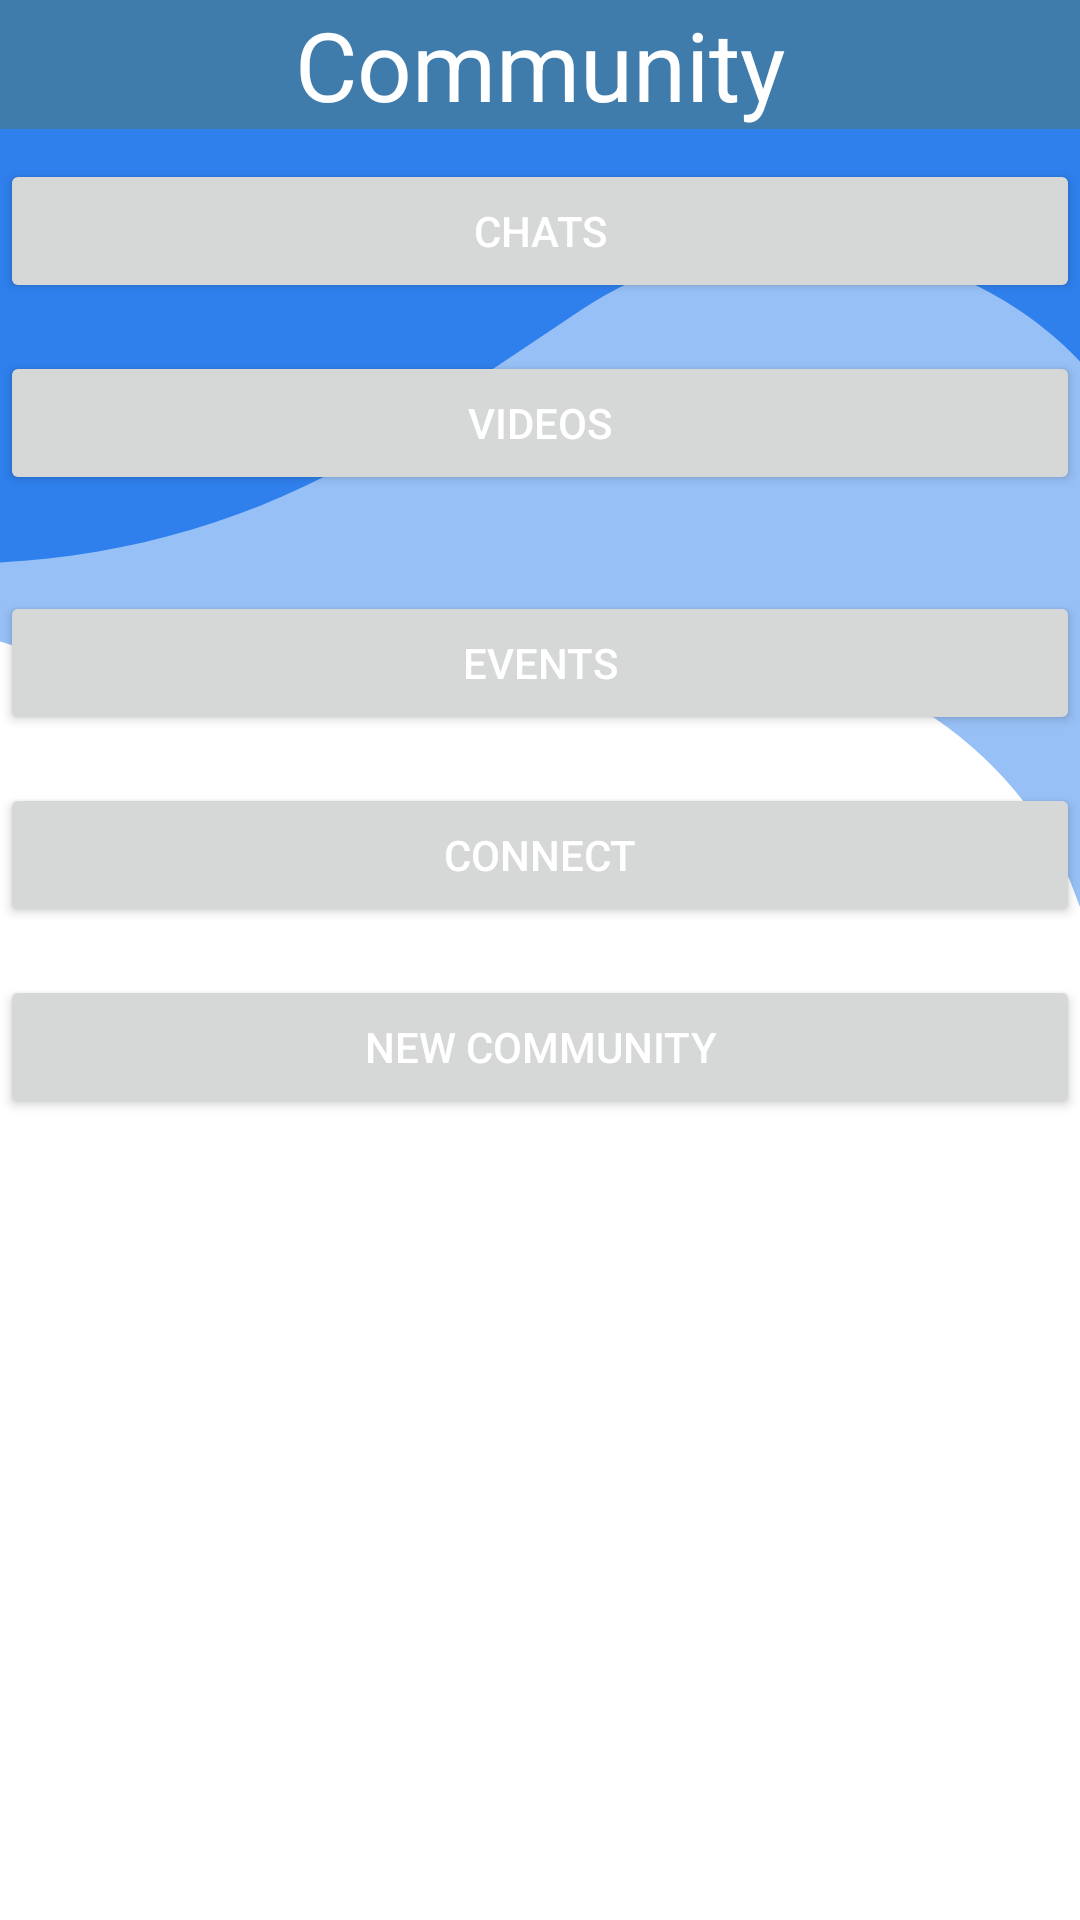

Here is an Android app screen rendered from its layout file. Give the layout XML and the strings, colors and styles it references.
<!-- AndroidManifest.xml: application theme Theme.Acadia -->
<!-- res/layout/activity_community2.xml -->
<?xml version="1.0" encoding="utf-8"?>
<LinearLayout xmlns:android="http://schemas.android.com/apk/res/android"
    android:layout_width="match_parent"
    android:layout_height="match_parent"
    android:orientation="vertical"

    android:background="@drawable/ic_signup">
    <TextView
        android:id="@+id/txt_community_home"
        android:layout_width="match_parent"
        android:layout_height="43dp"
        android:background="#3F7CAC"
        android:text="Community"
        android:textAlignment="center"
        android:textColor="@color/white"
        android:textSize="32sp"
        android:layout_marginBottom="10dp"/>

    <Button
        android:id="@+id/btn_chats"
        android:layout_width="match_parent"
        android:layout_height="wrap_content"
        android:text="Chats"
        android:textColor="@android:color/white"
        android:layout_marginBottom="16dp"/>

    <Button
        android:id="@+id/btn_videos"
        android:layout_width="match_parent"
        android:layout_height="wrap_content"
        android:text="Videos"
        android:textColor="@android:color/white"
        android:layout_marginBottom="16dp"/>

    <androidx.recyclerview.widget.RecyclerView
        android:id="@+id/recycler_community_list"
        android:layout_width="match_parent"
        android:layout_height="wrap_content"
        android:layout_marginBottom="16dp"
        android:background="#FFFFFF"/>

    <Button
        android:id="@+id/btn_events"
        android:layout_width="match_parent"
        android:layout_height="wrap_content"
        android:text="Events"
        android:textColor="@android:color/white"
        android:layout_marginBottom="16dp"/>

    <Button
        android:id="@+id/btn_connect"
        android:layout_width="match_parent"
        android:layout_height="wrap_content"
        android:text="Connect"
        android:textColor="@android:color/white"
        android:layout_marginBottom="16dp"/>

    <Button
        android:id="@+id/btn_new_community"
        android:layout_width="match_parent"
        android:layout_height="wrap_content"
        android:text="New Community"
        android:textColor="@android:color/white"/>

</LinearLayout>
<!-- resources referenced by this layout -->
<resources>
  <color name="white">#FFFFFFFF</color>
  <!-- drawable ic_signup (drawable) -->
  <vector xmlns:android="http://schemas.android.com/apk/res/android"
      android:width="411dp"
      android:height="823dp"
      android:viewportWidth="411"
      android:viewportHeight="823">
      <group>
          <clip-path
              android:pathData="M0,0h411v823h-411z"/>
          <path
              android:pathData="M0,0h411v823h-411z"
              android:fillColor="#ffffff"/>
          <path
              android:pathData="M44.57,-149.381C46.503,-152.729 50.784,-153.876 54.132,-151.943L591.421,158.261C594.769,160.194 595.916,164.475 593.983,167.823L420.354,468.559C418.133,472.405 412.238,470.114 413.198,465.777V465.777C436.708,359.604 347.415,262.418 239.635,276.871L128.257,291.806V291.806C27.553,299.707 -70.73,258.29 -135.408,180.698L-141.286,173.646C-141.515,173.372 -141.548,172.984 -141.37,172.675L44.57,-149.381Z"
              android:fillColor="#2F80ED"
              android:fillAlpha="0.5"/>
          <path
              android:pathData="M-120,-100C-120,-103.866 -116.866,-107 -113,-107H436C439.866,-107 443,-103.866 443,-100V200.068C443,203.99 437.491,204.858 436.285,201.126V201.126C406.994,110.474 297.095,75.709 220.997,133.023L140.082,193.966V193.966C66.006,243.664 -27.277,255.204 -111.23,225.057L-119.49,222.091C-119.796,221.981 -120,221.691 -120,221.365V-100Z"
              android:fillColor="#2F80ED"/>
      </group>
  </vector>
  <style name="Theme.Acadia" parent="Base.Theme.Acadia" />
  <style name="Base.Theme.Acadia" parent="Theme.Material3.DayNight.NoActionBar">
          
          
          <item name="colorPrimary">#2488F6</item>
      </style>
</resources>
